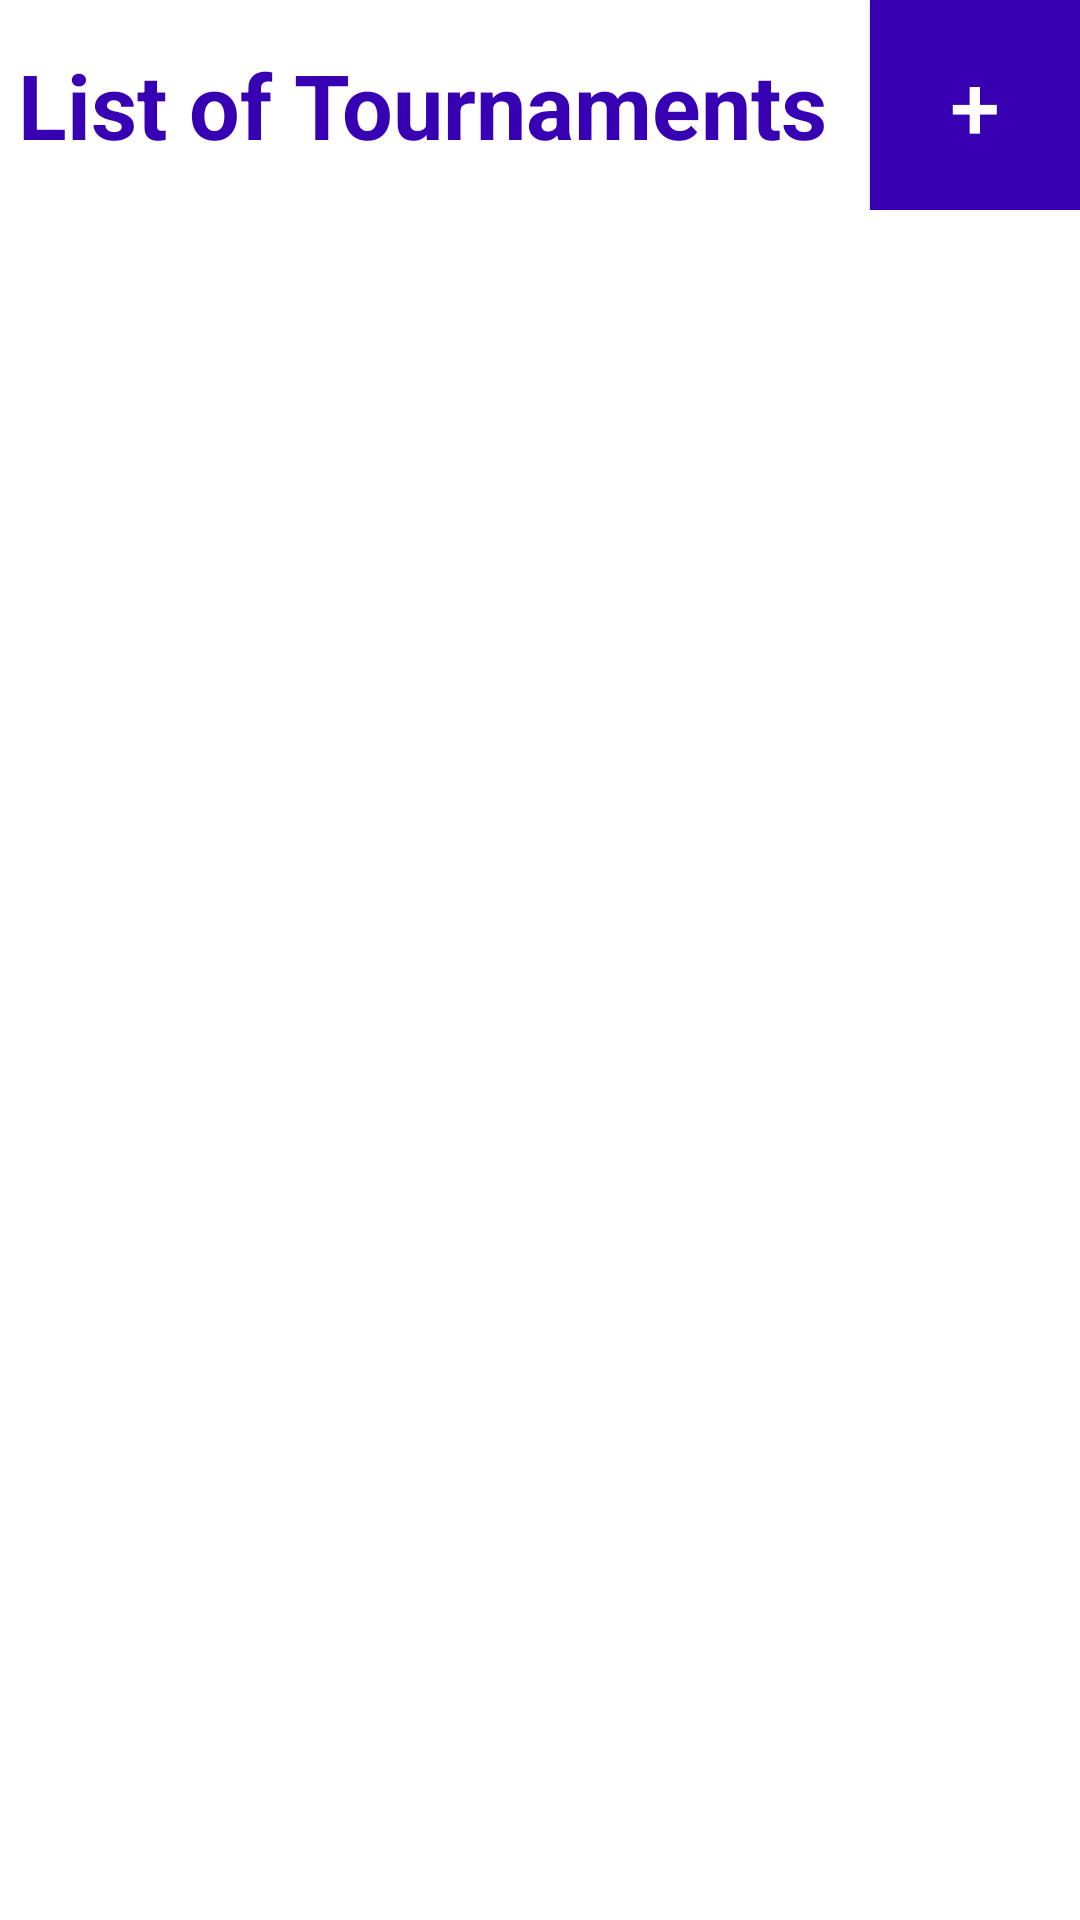

Layout XML and referenced resources for this Android screen:
<!-- AndroidManifest.xml: application theme AppTheme -->
<!-- res/layout/activity_main.xml -->
<?xml version="1.0" encoding="utf-8"?>
<LinearLayout
    xmlns:android="http://schemas.android.com/apk/res/android"
    xmlns:tools="http://schemas.android.com/tools"

    tools:context="shakirateam.tournamentmaker.MainActivity"

    android:layout_width="match_parent"
    android:layout_height="match_parent"

    android:background="#ffffff"
    android:clickable="true"
    android:orientation="vertical">

    <LinearLayout
        android:orientation="horizontal"
        android:layout_width="fill_parent"
        android:layout_height="wrap_content"
        android:layout_gravity="right">

        <TextView
            android:layout_width="wrap_content"
            android:layout_height="fill_parent"
            android:text="List of Tournaments"
            android:id="@+id/textView"
            android:textColor="@color/colorPrimaryDark"
            android:textSize="30dp"
            android:textStyle="bold"
            android:layout_alignParentTop="true"
            android:layout_centerHorizontal="true"
            android:layout_alignParentBottom="false"
            android:layout_weight="1"
            android:paddingLeft="6dp"
            android:gravity="center_vertical" />

        <Button
            android:layout_width="70dp"
            android:layout_height="70dp"
            android:text="+"
            android:id="@+id/create"
            android:textSize="30dp"
            android:background="@color/colorPrimaryDark"
            android:textColor="@android:color/white" />
    </LinearLayout>

    <ListView
        android:layout_width="fill_parent"
        android:layout_height="wrap_content"
        android:id="@+id/tournamentListView"
        android:choiceMode="singleChoice"
        android:layout_alignParentStart="false"
        android:layout_alignParentEnd="false"
        android:layout_below="@+id/textView"
        android:padding="6dp" />



</LinearLayout>
<!-- resources referenced by this layout -->
<resources>
  <style name="AppTheme" parent="Theme.AppCompat.Light.DarkActionBar">
          
          <item name="colorPrimary">@color/colorPrimary</item>
          <item name="colorPrimaryDark">@color/colorPrimaryDark</item>
          <item name="colorAccent">@color/colorAccent</item>
      </style>
  <!-- not gathered from this repository: default colours our renderer supplied (Android Studio template values) -->
  <color name="colorPrimary">#FF6200EE</color>
  <color name="colorPrimaryDark">#FF3700B3</color>
  <color name="colorAccent">#FF03DAC5</color>
</resources>
